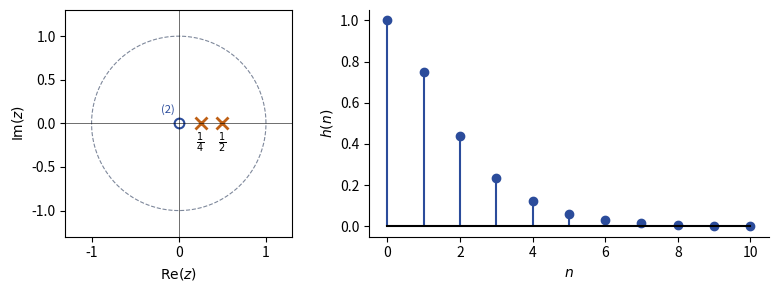

Recreate this plot in Python.
"""TSIG1, partiel 2017-2018, exercice 4 : S(z) = 1 / ((1 - z^-1/2)(1 - z^-1/4)) = z^2 / ((z - 1/2)(z - 1/4)).
Pôles 1/2 et 1/4, zéro double en 0 ; h[n] = [2 (1/2)^n - (1/4)^n] u[n]. Figure calculée."""
import numpy as np
import matplotlib
matplotlib.use("Agg")
import matplotlib.pyplot as plt
plt.rcParams.update({"font.family": "sans-serif", "font.size": 10, "svg.fonttype": "none"})
fig, (a, b) = plt.subplots(1, 2, figsize=(8, 3), gridspec_kw={"width_ratios": [1, 1.6]})
th = np.linspace(0, 2 * np.pi, 400)
a.plot(np.cos(th), np.sin(th), color="#7E889B", lw=0.8, ls="--")
a.plot([0.5, 0.25], [0, 0], "x", color="#BF6014", ms=9, mew=2)
a.plot([0], [0], "o", mfc="none", mec="#2B4C9B", ms=7, mew=1.5)
a.text(-0.2, 0.12, "(2)", fontsize=8, color="#2B4C9B")
a.text(0.5, -0.28, r"$\frac{1}{2}$", ha="center"); a.text(0.25, -0.28, r"$\frac{1}{4}$", ha="center")
a.set_aspect("equal"); a.set_xlim(-1.3, 1.3); a.set_ylim(-1.3, 1.3)
a.axhline(0, color="k", lw=0.4); a.axvline(0, color="k", lw=0.4)
a.set_xlabel(r"$\mathrm{Re}(z)$"); a.set_ylabel(r"$\mathrm{Im}(z)$")
n = np.arange(0, 11)
h = 2 * 0.5 ** n - 0.25 ** n
# contrôle par la récurrence y(n) = 3/4 y(n-1) - 1/8 y(n-2) + x(n)
y = np.zeros(len(n))
for k in n:
    y[k] = (k == 0) + 0.75 * (y[k - 1] if k >= 1 else 0) - 0.125 * (y[k - 2] if k >= 2 else 0)
assert np.allclose(y, h)
b.stem(n, h, linefmt="#2B4C9B", markerfmt="o", basefmt="k-")
b.set_xlabel("$n$"); b.set_ylabel("$h(n)$"); b.spines[["top", "right"]].set_visible(False)
fig.tight_layout(); fig.savefig("ann-2017-poles-zeros.svg")
